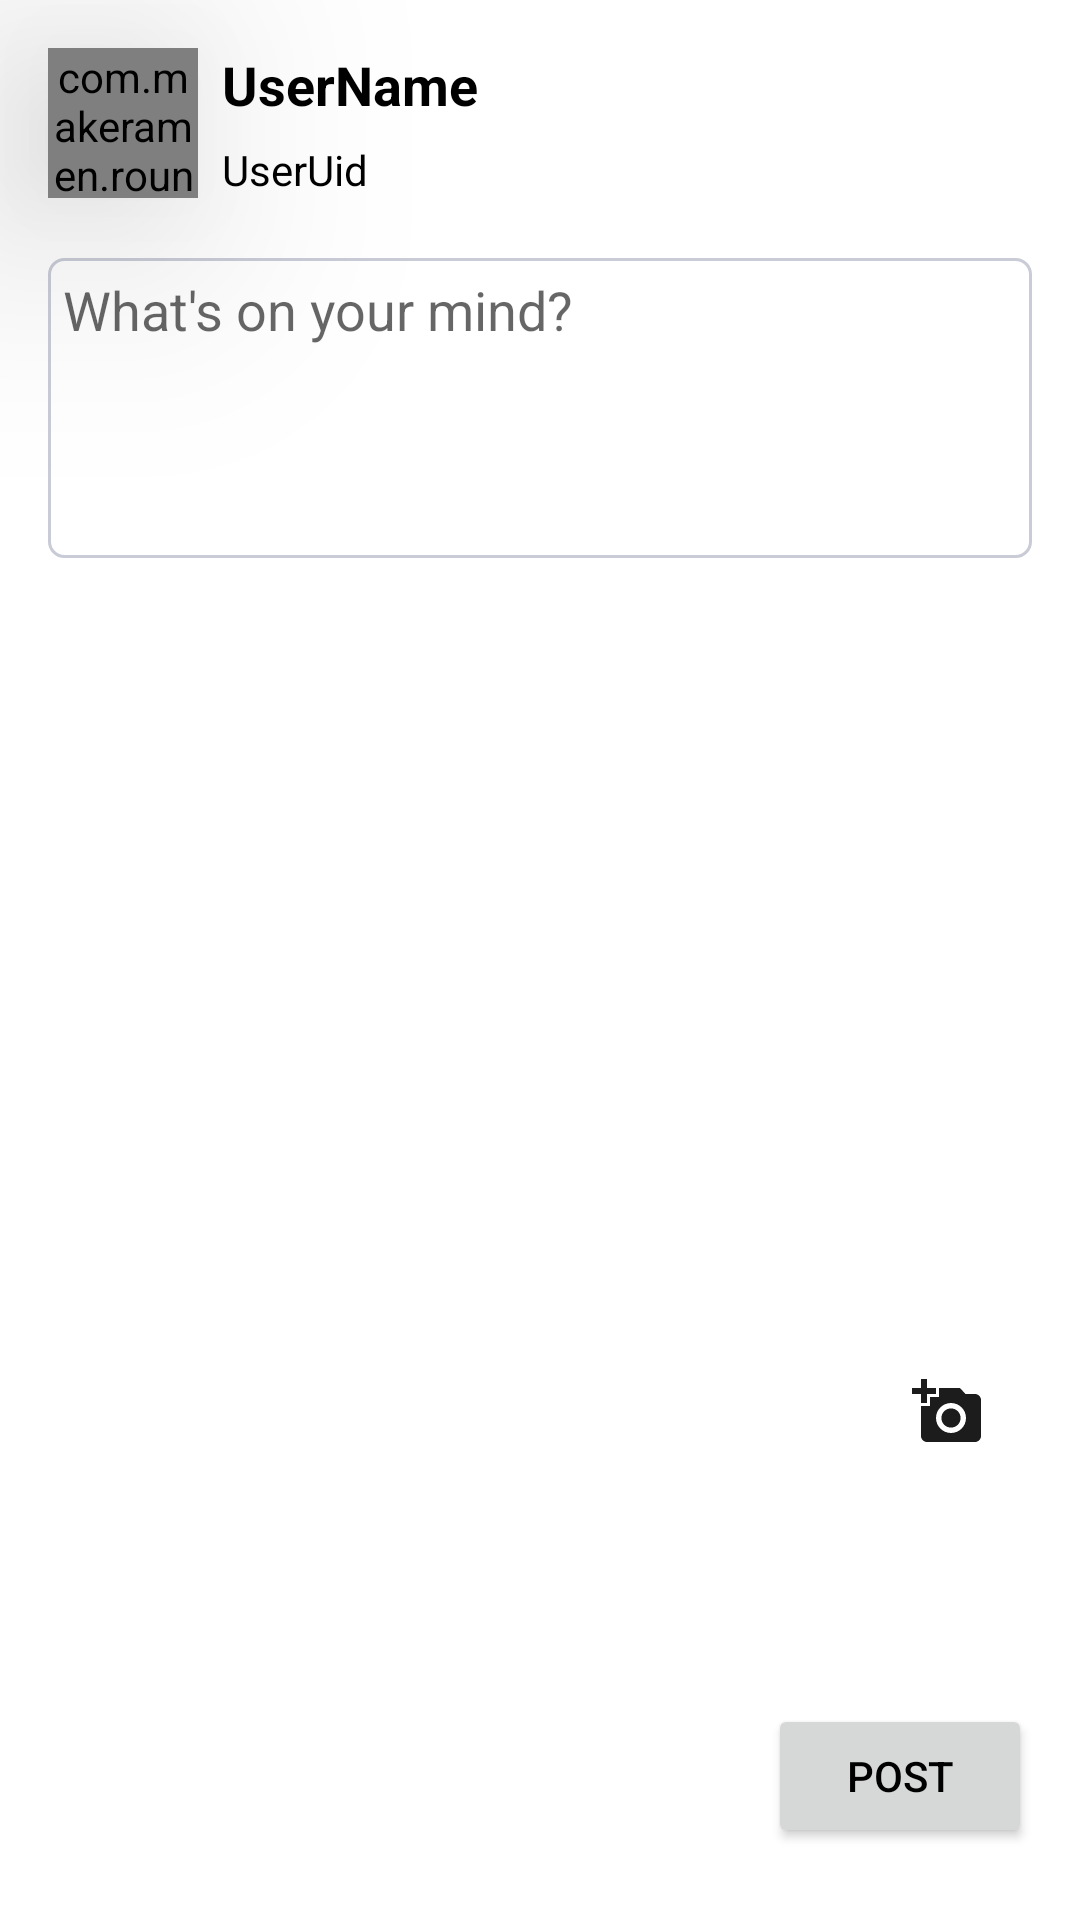

Here is an Android app screen rendered from its layout file. Give the layout XML and the strings, colors and styles it references.
<!-- AndroidManifest.xml: application theme Theme.Chats -->
<!-- res/layout/activity_status_select.xml -->
<?xml version="1.0" encoding="utf-8"?>
<androidx.constraintlayout.widget.ConstraintLayout xmlns:android="http://schemas.android.com/apk/res/android"
    xmlns:app="http://schemas.android.com/apk/res-auto"
    xmlns:tools="http://schemas.android.com/tools"
    android:layout_width="match_parent"
    android:background="?attr/backgroundColor"
    android:layout_height="match_parent"
    tools:context=".Activities.StatusSelect">

    <view
        android:id="@+id/view23"
        class="androidx.appcompat.widget.ActionMenuView"
        android:layout_width="0dp"
        android:layout_height="1dp"
        android:layout_marginStart="8dp"
        android:layout_marginEnd="8dp"
        android:layout_marginBottom="3dp"
        android:background="@color/browser_actions_bg_grey"
        app:layout_constraintBottom_toTopOf="@+id/userStatusImage"
        app:layout_constraintEnd_toEndOf="parent"
        app:layout_constraintStart_toStartOf="parent" />


    <ImageView
        android:id="@+id/selectedstatus"
        android:layout_width="0dp"
        android:layout_height="291dp"
        android:layout_marginStart="16dp"
        android:layout_marginEnd="16dp"
        app:layout_constraintBottom_toBottomOf="parent"
        app:layout_constraintEnd_toEndOf="parent"
        app:layout_constraintHorizontal_bias="0.0"
        app:layout_constraintStart_toStartOf="parent"
        app:layout_constraintTop_toBottomOf="@+id/statusCaption"
        app:layout_constraintVertical_bias="0.133"
        app:srcCompat="?attr/selectableItemBackground" />

    <com.makeramen.roundedimageview.RoundedImageView
        android:id="@+id/userStatusImage"
        android:layout_width="50dp"
        android:layout_height="50dp"
        android:layout_marginStart="16dp"
        android:layout_marginTop="16dp"
        android:background="@drawable/circle"
        android:elevation="50dp"
        android:scaleType="fitCenter"
        android:src="@drawable/user2"
        app:layout_constraintStart_toStartOf="parent"
        app:layout_constraintTop_toTopOf="parent"
        app:riv_border_color="#333333"
        app:riv_corner_radius="10dip"
        app:riv_mutate_background="true"
        app:riv_oval="true" />

    <EditText
        android:id="@+id/statusCaption"
        android:layout_width="0dp"
        android:layout_height="100dp"
        android:layout_marginStart="16dp"
        android:layout_marginTop="16dp"
        android:layout_marginEnd="16dp"
        android:background="@drawable/border"
        android:ems="10"
        android:gravity="start|top"
        android:hint="What's on your mind?"
        android:inputType="textMultiLine"
        android:textIsSelectable="true"
        app:layout_constraintEnd_toEndOf="parent"
        app:layout_constraintStart_toStartOf="parent"
        app:layout_constraintTop_toBottomOf="@+id/view22" />

    <TextView
        android:id="@+id/userStatusName"
        android:layout_width="wrap_content"
        android:layout_height="wrap_content"
        android:layout_marginStart="8dp"
        android:text="UserName"
        android:textColor="@color/black"
        android:textSize="18sp"
        android:textStyle="bold"
        app:layout_constraintStart_toEndOf="@+id/userStatusImage"
        app:layout_constraintTop_toTopOf="@+id/userStatusImage" />

    <TextView
        android:id="@+id/userStatusUid"
        android:layout_width="wrap_content"
        android:layout_height="wrap_content"
        android:layout_marginStart="8dp"
        android:text="UserUid"
        android:textColor="@color/black"
        android:textSize="14sp"
        app:layout_constraintBottom_toBottomOf="@+id/userStatusImage"
        app:layout_constraintStart_toEndOf="@+id/userStatusImage" />

    <view
        android:id="@+id/view22"
        class="androidx.appcompat.widget.ActionMenuView"
        android:layout_width="0dp"
        android:layout_height="1dp"
        android:layout_marginStart="8dp"
        android:layout_marginTop="3dp"
        android:layout_marginEnd="8dp"
        android:background="@color/browser_actions_bg_grey"
        app:layout_constraintEnd_toEndOf="parent"
        app:layout_constraintStart_toStartOf="parent"
        app:layout_constraintTop_toBottomOf="@+id/userStatusUid" />

    <androidx.appcompat.widget.AppCompatButton
        android:id="@+id/finalStatusSendBtn"
        android:layout_width="wrap_content"
        android:layout_height="wrap_content"
        android:layout_marginEnd="16dp"
        android:layout_marginBottom="24dp"
        android:text="POST"
        app:layout_constraintBottom_toBottomOf="parent"
        app:layout_constraintEnd_toEndOf="parent" />

    <androidx.recyclerview.widget.RecyclerView
        android:layout_width="0dp"
        android:layout_height="100dp"
        android:layout_marginStart="16dp"
        android:layout_marginTop="16dp"
        android:orientation="horizontal"
        android:layout_marginEnd="16dp"
        app:layout_constraintEnd_toEndOf="parent"
        app:layout_constraintStart_toStartOf="parent"
        app:layout_constraintTop_toBottomOf="@+id/selectedstatus" />

    <ImageView
        android:id="@+id/selectedStatusBtn"
        android:layout_width="wrap_content"
        android:layout_height="wrap_content"
        android:layout_marginEnd="16dp"
        android:layout_marginBottom="16dp"
        app:layout_constraintBottom_toBottomOf="@+id/selectedstatus"
        app:layout_constraintEnd_toEndOf="@+id/selectedstatus"
        app:srcCompat="@drawable/gallery" />

</androidx.constraintlayout.widget.ConstraintLayout>
<!-- resources referenced by this layout -->
<resources>
  <color name="black">#FF000000</color>
  <!-- drawable border (drawable) -->
  <?xml version="1.0" encoding="utf-8"?>
  <shape xmlns:android="http://schemas.android.com/apk/res/android">
      <stroke
          android:width="1dp"
          android:color="?attr/colorSecondaryVariant" />
      <padding
          android:bottom="5dp"
          android:left="5dp"
          android:right="5dp"
          android:top="5dp" />
      <solid android:color="?attr/colorOnSecondary"/>
      <corners android:radius="5dp" />
  </shape>
  <!-- drawable circle (drawable-v24) -->
  <?xml version="1.0" encoding="utf-8"?>
  <shape xmlns:android="http://schemas.android.com/apk/res/android">
      <stroke
          android:width="1dp"
          android:color="@color/white" />
      <corners android:radius="30dp" />
  </shape>
  <!-- drawable gallery (drawable) -->
  <vector xmlns:android="http://schemas.android.com/apk/res/android"
      android:width="24dp"
      android:height="24dp"
      android:tint="#1D1C1C"
      android:viewportWidth="24"
      android:viewportHeight="24">
      <path
          android:fillColor="@android:color/white"
          android:pathData="M3,4V1h2v3h3v2H5v3H3V6H0V4H3zM6,10V7h3V4h7l1.83,2H21c1.1,0 2,0.9 2,2v12c0,1.1 -0.9,2 -2,2H5c-1.1,0 -2,-0.9 -2,-2V10H6zM13,19c2.76,0 5,-2.24 5,-5s-2.24,-5 -5,-5s-5,2.24 -5,5S10.24,19 13,19zM9.8,14c0,1.77 1.43,3.2 3.2,3.2s3.2,-1.43 3.2,-3.2s-1.43,-3.2 -3.2,-3.2S9.8,12.23 9.8,14z" />
  </vector>
  <style name="Theme.Chats" parent="Theme.MaterialComponents.DayNight.NoActionBar">
          
          <item name="colorPrimary">@color/white</item>
          <item name="colorPrimaryVariant">@color/vltBlack</item>
          <item name="colorOnPrimary">@color/vltBlack</item>
          <item name="android:textColorPrimary">@color/black</item>
          <item name="android:textColor">@color/black</item>
          <item name="backgroundColor">@color/white</item>
          <item name="background">@drawable/img</item>
          
          <item name="colorSecondary">#6D8DA6</item>
          <item name="colorSecondaryVariant">@color/grey</item>
          <item name="colorOnSecondary">@color/white</item>
          <item name="ad_marker_color">#746F7E</item>
          
          <item name="android:statusBarColor" tools:targetApi="l">?attr/colorPrimaryVariant</item>
          
      </style>
  <color name="white">#FFFFFFFF</color>
  <color name="vltBlack">#525868</color>
  <!-- drawable img: png bitmap (drawable, 35491 bytes) -->
  <color name="grey">#C9CBD6</color>
</resources>
